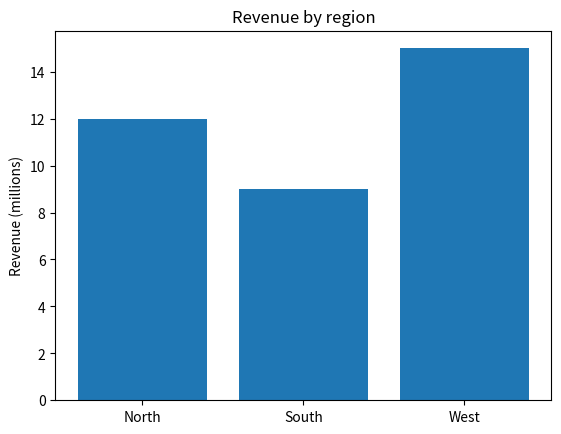

This figure's Python source:
def validate_chart(spec,fields):
    errors=[]; mark=spec['mark']; x=fields[spec['x']]['type']; y=fields[spec['y']]['type']
    if mark=='line' and x not in {'temporal','ordinal','quantitative'}: errors.append('line requires ordered x')
    if mark=='bar' and y!='quantitative': errors.append('bar magnitude must be quantitative')
    if mark=='bar' and spec.get('baseline',0)!=0: errors.append('bar baseline must be zero')
    if spec.get('color_only_critical'): errors.append('critical distinction needs redundant encoding')
    return errors
fields={'region':{'type':'nominal'},'revenue':{'type':'quantitative'},'month':{'type':'temporal'}}
good={'mark':'bar','x':'region','y':'revenue','baseline':0}
bad={'mark':'line','x':'region','y':'revenue'}

# ---- Use it ----
import matplotlib.pyplot as plt
labels=['North','South','West']; values=[12,9,15]
fig,ax=plt.subplots(); bars=ax.bar(labels,values); ax.set_ylim(bottom=0); ax.set_ylabel('Revenue (millions)'); ax.set_title('Revenue by region')
